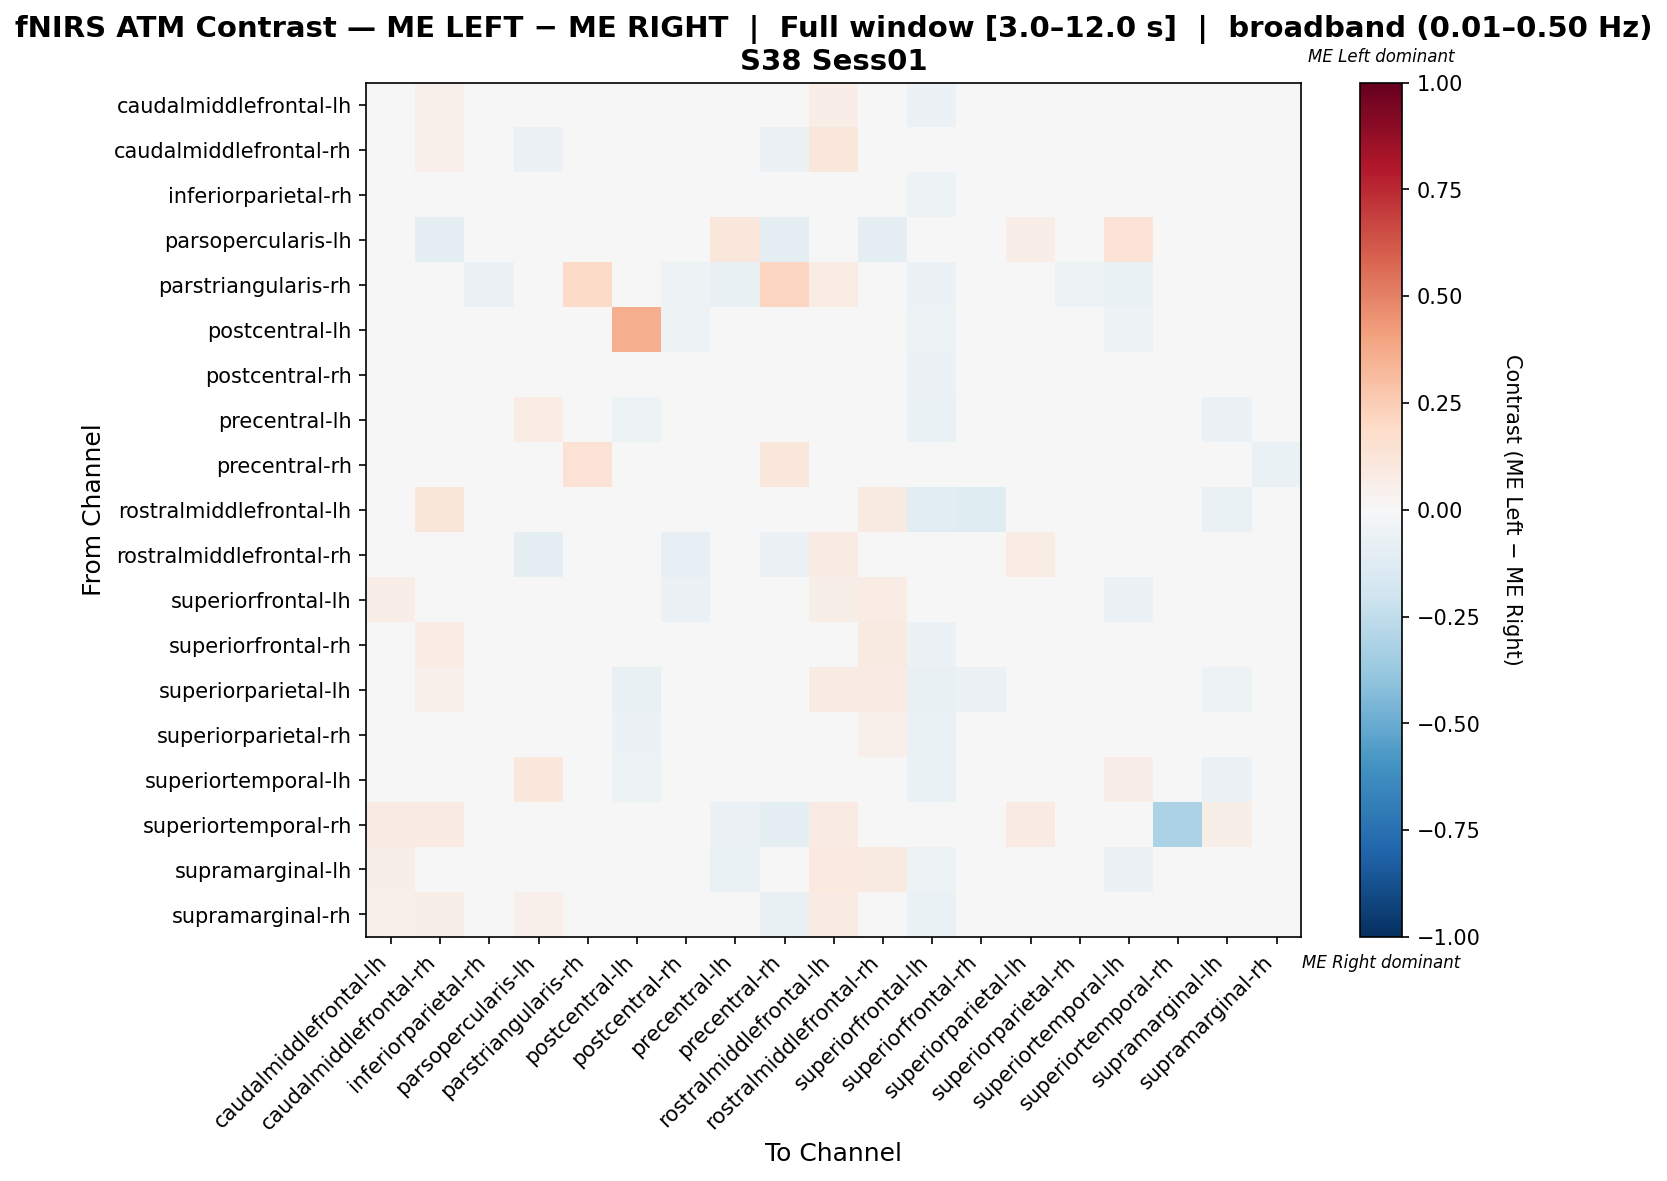

Values plotted in this chart, from the file beside it:
, caudalmiddlefrontal-lh, caudalmiddlefrontal-rh, inferiorparietal-rh, parsopercularis-lh, parstriangularis-rh, postcentral-lh, postcentral-rh, precentral-lh, precentral-rh, rostralmiddlefrontal-lh, rostralmiddlefrontal-rh, superiorfrontal-lh, superiorfrontal-rh, superiorparietal-lh, superiorparietal-rh, superiortemporal-lh, superiortemporal-rh, supramarginal-lh, supramarginal-rh
caudalmiddlefrontal-lh, 0.04423, 0.05433, -0.002244, 0.01939, -0.01266, -0.04054, -0.0149, -0.01394, -0.01362, 0.06266, 0.04439, -0.06138, -0.04022, 0.007372, 0.002724, -0.01923, 0.00625, -0.02612, 0.003526
caudalmiddlefrontal-rh, 0.04756, 0.05198, -0.04535, -0.05965, -0.005458, -0.01365, -0.03691, -0.02222, -0.05666, 0.1125, 0.03665, -0.02027, 0.003509, 0.02911, 0.0, -0.02651, 0.007407, -0.007927, 0.005848
inferiorparietal-rh, 0.01898, 0.00736, -0.0005819, -0.003549, -0.02892, -0.03133, 0.03514, 0.0418, -0.03332, 0.0316, 0.02905, -0.0506, 0.0005573, 0.01346, 0.02295, 0.0204, 0.0, -0.04096, -0.03204
parsopercularis-lh, 0.03002, -0.09302, -0.04302, -0.02653, 0.0, 0.0, -0.002114, 0.1159, -0.09302, -0.005814, -0.09302, 0.0, -0.04651, 0.06818, 0.01131, 0.1335, 0.0, 0.0, 0.04419
parstriangularis-rh, -0.012, 0.03901, -0.05687, 0.0, 0.1898, -0.04265, -0.05213, -0.07109, 0.2124, 0.07692, 0.02564, -0.05687, -0.04405, -0.01841, -0.05046, -0.06635, -0.003068, -0.04405, -0.02567
postcentral-lh, 0.01219, -0.0003816, -0.02455, 0.0, -0.01562, 0.3636, -0.05357, -0.03947, -0.008929, 0.03566, 0.03419, -0.05325, -0.04617, -0.04209, -0.03985, -0.05134, 0.0, -0.04584, -0.02455
postcentral-rh, 0.005116, 0.01507, 0.02896, 0.02783, -0.01918, -0.04753, 0.01645, 0.02819, -0.01069, 0.01576, 0.02892, -0.06033, -0.01971, 0.004995, 0.002475, 0.02453, 0.0, -0.04294, 0.002071
precentral-lh, 0.003377, 0.0146, 0.03107, 0.07255, -0.02359, -0.05223, 0.02623, 0.04332, -0.01599, 0.01284, 0.03274, -0.06311, -0.0299, -0.01377, -0.003883, 0.0382, 0.0, -0.05989, -0.01256
precentral-rh, -0.001343, -0.01131, -0.02686, -0.04404, 0.1474, -0.01554, -0.0165, -0.01909, 0.1124, 0.03823, 0.01459, -0.03627, 0.00682, -0.02183, -0.002443, -0.01838, -0.01405, -0.02591, -0.06587
rostralmiddlefrontal-lh, 0.01399, 0.1226, 0.02725, 0.0, 0.0327, -0.03921, -0.02558, -0.02831, 0.02725, 0.004758, 0.08992, -0.1106, -0.1176, 0.03981, 0.01256, -0.02831, 0.002725, -0.06479, 0.04087
rostralmiddlefrontal-rh, 0.04227, 0.008939, -0.04597, -0.09043, 0.01102, 0.01377, -0.08263, 0.001714, -0.0625, 0.08559, -0.02421, 0.01653, 0.02907, 0.07713, 0.008177, -0.03001, 0.0, 0.03306, 0.008455
superiorfrontal-lh, 0.07001, 0.04189, -0.03626, 0.0, -0.0229, 0.02197, -0.06107, -0.005074, -0.0229, 0.05865, 0.07317, 0.02155, -0.001676, -0.005074, -0.01271, -0.05916, 0.0, -0.02416, -0.03626
superiorfrontal-rh, 0.007797, 0.07105, 0.02831, -0.01222, -0.02094, -0.04473, 0.00737, -0.002994, 0.01895, 0.03344, 0.0885, -0.06012, -0.003886, -0.0213, 0.009756, -0.01966, 0.0, -0.04976, -0.02956
superiorparietal-lh, 0.01202, 0.05374, 0.003416, 0.04202, -0.003844, -0.07669, -0.0008423, -0.02834, -0.01909, 0.08413, 0.07843, -0.07627, -0.05469, 0.0339, 0.001745, -0.02242, 0.002801, -0.05023, 0.02022
superiorparietal-rh, 0.02602, 0.03186, 0.01845, 0.02153, -0.02128, -0.05639, 0.005392, -0.00503, -0.004849, 0.04959, 0.05015, -0.06271, -0.02998, 0.009716, 0.01295, -0.006369, 0.0, -0.03166, -0.0074
superiortemporal-lh, 0.0004082, 0.002847, 0.017, 0.1078, -0.0241, -0.0502, 0.02334, 0.04404, -0.01596, 0.008661, 0.02409, -0.06426, -0.04133, -0.01428, -0.01291, 0.06908, 0.0, -0.05823, -0.01596
superiortemporal-rh, 0.08571, 0.08571, 0.0, 0.0, -0.006926, 0.0, 0.02857, -0.06061, -0.09437, 0.08571, 0.02857, 0.0, 0.02857, 0.08571, 0.0, -0.0303, -0.3134, 0.05714, 0.01991
supramarginal-lh, 0.06125, 0.04905, -0.03304, 0.0, -0.01682, -0.04407, -0.04626, -0.06388, -0.01762, 0.09949, 0.08889, -0.05467, -0.02664, 0.03782, 0.03622, -0.05727, 0.0, 0.005776, -0.01822
supramarginal-rh, 0.05108, 0.06108, -0.0439, 0.0534, -0.008544, -0.0405, 0.008408, -0.01825, -0.07129, 0.08252, 0.02427, -0.06542, -0.04774, 0.04413, -0.002314, -0.02137, 0.01181, -0.03354, 0.01617
